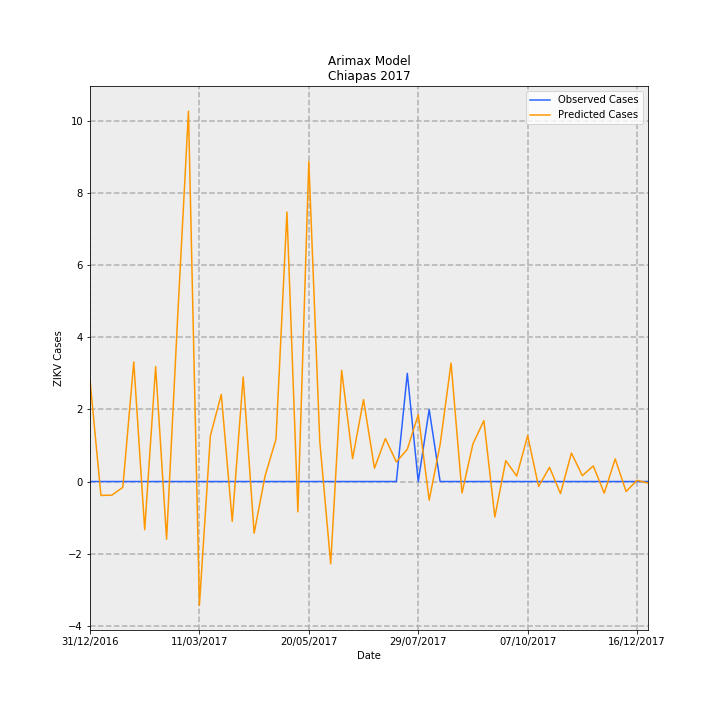

The data file committed next to this chart (first rows):
Date, predictions_incidence, observed_incidence, Predicted Cases, Observed Cases, error
31/12/2016, 0.0538, 0.0, 2.807, 0.0, -2.807
07/01/2017, -0.007408, 0.0, -0.3865, 0.0, 0.3865
14/01/2017, -0.007248, 0.0, -0.3782, 0.0, 0.3782
21/01/2017, -0.003094, 0.0, -0.1615, 0.0, 0.1615
28/01/2017, 0.0636, 0.0, 3.319, 0.0, -3.319
04/02/2017, -0.0256, 0.0, -1.336, 0.0, 1.336
11/02/2017, 0.06111, 0.0, 3.188, 0.0, -3.188
18/02/2017, -0.03069, 0.0, -1.601, 0.0, 1.601
25/02/2017, 0.08613, 0.0, 4.494, 0.0, -4.494
04/03/2017, 0.197, 0.0, 10.28, 0.0, -10.28
11/03/2017, -0.06583, 0.0, -3.435, 0.0, 3.435
18/03/2017, 0.02426, 0.0, 1.266, 0.0, -1.266
25/03/2017, 0.04634, 0.0, 2.418, 0.0, -2.418
01/04/2017, -0.02119, 0.0, -1.106, 0.0, 1.106
08/04/2017, 0.0556, 0.0, 2.901, 0.0, -2.901
15/04/2017, -0.02749, 0.0, -1.434, 0.0, 1.434
22/04/2017, 0.00293, 0.0, 0.1529, 0.0, -0.1529
29/04/2017, 0.02254, 0.0, 1.176, 0.0, -1.176
06/05/2017, 0.1433, 0.0, 7.478, 0.0, -7.478
13/05/2017, -0.01611, 0.0, -0.8407, 0.0, 0.8407
20/05/2017, 0.1702, 0.0, 8.881, 0.0, -8.881
27/05/2017, 0.02147, 0.0, 1.12, 0.0, -1.12
03/06/2017, -0.0438, 0.0, -2.286, 0.0, 2.286
10/06/2017, 0.05912, 0.0, 3.085, 0.0, -3.085
17/06/2017, 0.01221, 0.0, 0.6369, 0.0, -0.6369
24/06/2017, 0.04357, 0.0, 2.274, 0.0, -2.274
01/07/2017, 0.007078, 0.0, 0.3693, 0.0, -0.3693
08/07/2017, 0.02286, 0.0, 1.193, 0.0, -1.193
15/07/2017, 0.01043, 0.0, 0.544, 0.0, -0.544
22/07/2017, 0.01713, 0.05749, 0.8938, 3.0, 2.106
29/07/2017, 0.03555, 0.0, 1.855, 0.0, -1.855
05/08/2017, -0.009901, 0.03833, -0.5166, 2.0, 2.517
12/08/2017, 0.01962, 0.0, 1.024, 0.0, -1.024
19/08/2017, 0.063, 0.0, 3.287, 0.0, -3.287
26/08/2017, -0.006114, 0.0, -0.319, 0.0, 0.319
02/09/2017, 0.02003, 0.0, 1.045, 0.0, -1.045
09/09/2017, 0.03238, 0.0, 1.69, 0.0, -1.69
16/09/2017, -0.01888, 0.0, -0.9849, 0.0, 0.9849
23/09/2017, 0.01108, 0.0, 0.5783, 0.0, -0.5783
30/09/2017, 0.002923, 0.0, 0.1525, 0.0, -0.1525
07/10/2017, 0.02438, 0.0, 1.272, 0.0, -1.272
14/10/2017, -0.002655, 0.0, -0.1385, 0.0, 0.1385
21/10/2017, 0.007557, 0.0, 0.3943, 0.0, -0.3943
28/10/2017, -0.006402, 0.0, -0.334, 0.0, 0.334
04/11/2017, 0.01514, 0.0, 0.7901, 0.0, -0.7901
11/11/2017, 0.003119, 0.0, 0.1627, 0.0, -0.1627
18/11/2017, 0.00829, 0.0, 0.4326, 0.0, -0.4326
25/11/2017, -0.006181, 0.0, -0.3225, 0.0, 0.3225
02/12/2017, 0.01199, 0.0, 0.6256, 0.0, -0.6256
09/12/2017, -0.005307, 0.0, -0.2769, 0.0, 0.2769
16/12/2017, 0.0006516, 0.0, 0.034, 0.0, -0.034
23/12/2017, -0.0008249, 0.0, -0.04304, 0.0, 0.04304
